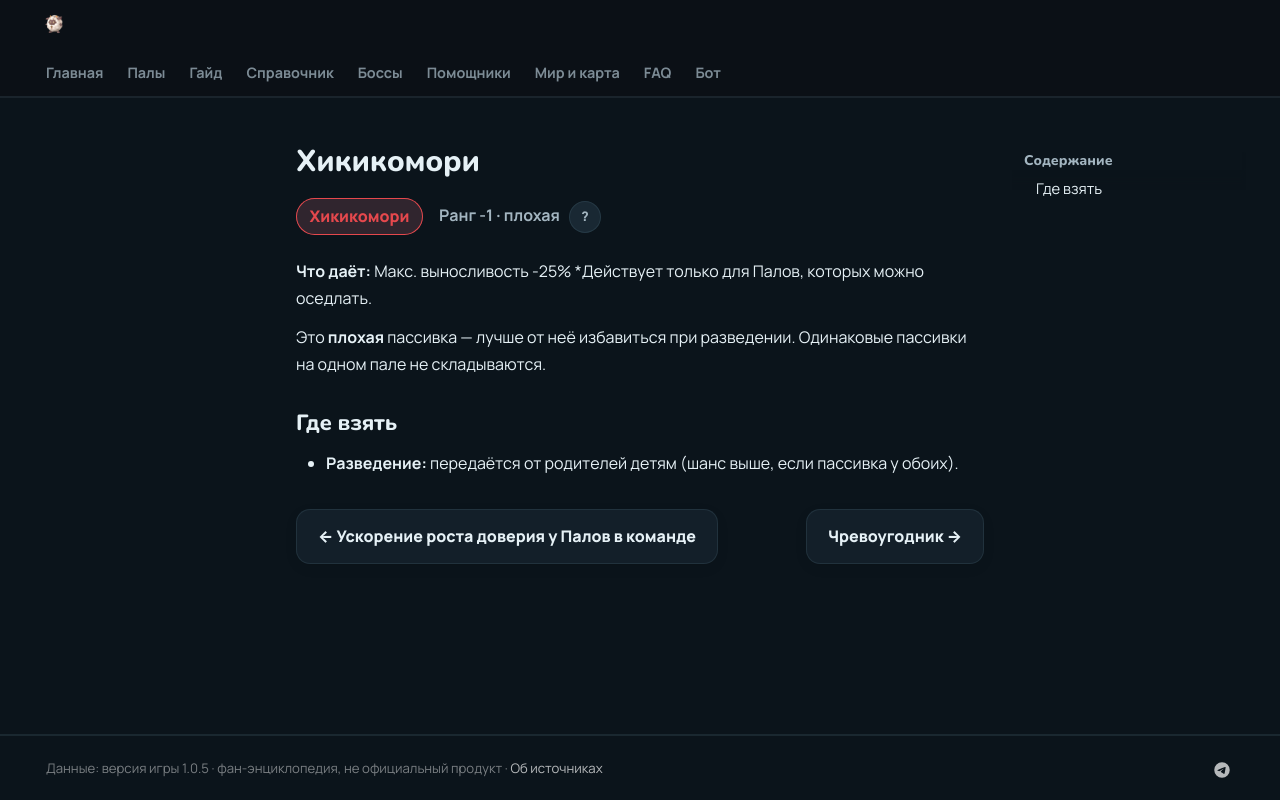

repository: 39den/palwiki · page: passivki/sickly/index.html · generator: mkdocs

# Хикикомори

<div class="psv-hero" markdown="0"><span class="psv r-neg big">Хикикомори</span> <span class="rk">Ранг -1 · плохая <button class="hlp" data-tip="Ранг — насколько сильна пассивка: от −3 (вредная) до 4 (легендарная). Чем выше, тем реже встречается.">?</button></span></div>

**Что даёт:** Макс. выносливость -25% *Действует только для Палов, которых можно оседлать.

Это **плохая** пассивка — лучше от неё избавиться при разведении. Одинаковые пассивки на одном пале не складываются.

## Где взять

- 🧬 **Разведение:** передаётся от родителей детям (шанс выше, если пассивка у обоих).


<div class="pn" markdown="0"><a class="card-link" href="../../passivki/party_pal_trust_boost/">← Ускорение роста доверия у Палов в команде</a><a class="card-link" href="../../passivki/glutton/">Чревоугодник →</a></div>
